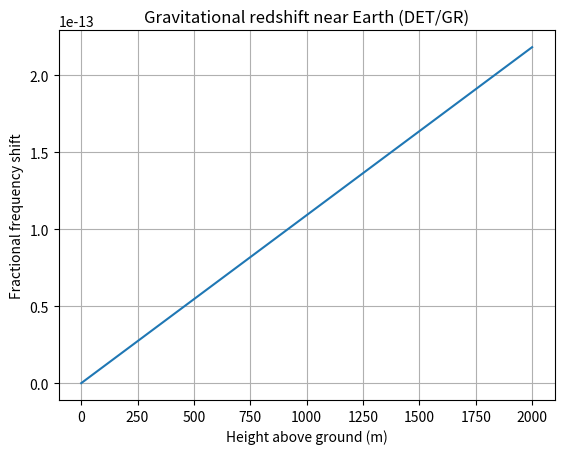

Write the Python code that produced this figure.
import numpy as np
import matplotlib.pyplot as plt

# constants
c = 299792458  # speed of light (m/s)
G = 6.67430e-11  # gravitational constant (m^3 kg^-1 s^-2)
M_earth = 5.972e24  # mass of Earth (kg)
R_earth = 6371e3  # radius of Earth (m)
g = 9.80665  # gravitational acceleration near Earth's surface (m/s^2)

# fractional frequency gradient near Earth
fraction_per_m = g / c**2
fraction_per_cm = fraction_per_m * 0.01
print(f"Fractional frequency gradient per metre: {fraction_per_m}")
print(f"Fractional frequency gradient per centimetre: {fraction_per_cm}")

# height vector for plotting
h = np.linspace(0, 2000, 1000)  # height in metres
frac_shift = g * h / c**2

# compute GPS gravitational and special relativistic corrections
h_orbit = 20200e3  # altitude of GPS satellite (m)
r_ground = R_earth
r_sat = R_earth + h_orbit
phi_ground = -G * M_earth / r_ground
phi_sat = -G * M_earth / r_sat

# gravitational ratio
ratio_gr = np.sqrt(1 + 2 * phi_sat / c**2) / np.sqrt(1 + 2 * phi_ground / c**2)
# special relativity ratio
v = 3.874e3  # orbital velocity (m/s)
ratio_sr = np.sqrt(1 - (v / c)**2)
# combined ratio
ratio_total = ratio_gr * ratio_sr
micro_gr = (ratio_gr - 1) * 86400 * 1e6
micro_sr = (ratio_sr - 1) * 86400 * 1e6
micro_total = (ratio_total - 1) * 86400 * 1e6

print(f"GR correction: {micro_gr:.3f} microseconds per day")
print(f"SR correction: {micro_sr:.3f} microseconds per day")
print(f"Total correction: {micro_total:.3f} microseconds per day")

# plot fractional shift vs height
plt.figure()
plt.plot(h, frac_shift)
plt.xlabel('Height above ground (m)')
plt.ylabel('Fractional frequency shift')
plt.title('Gravitational redshift near Earth (DET/GR)')
plt.grid()
plt.savefig('gravitational_redshift.png')